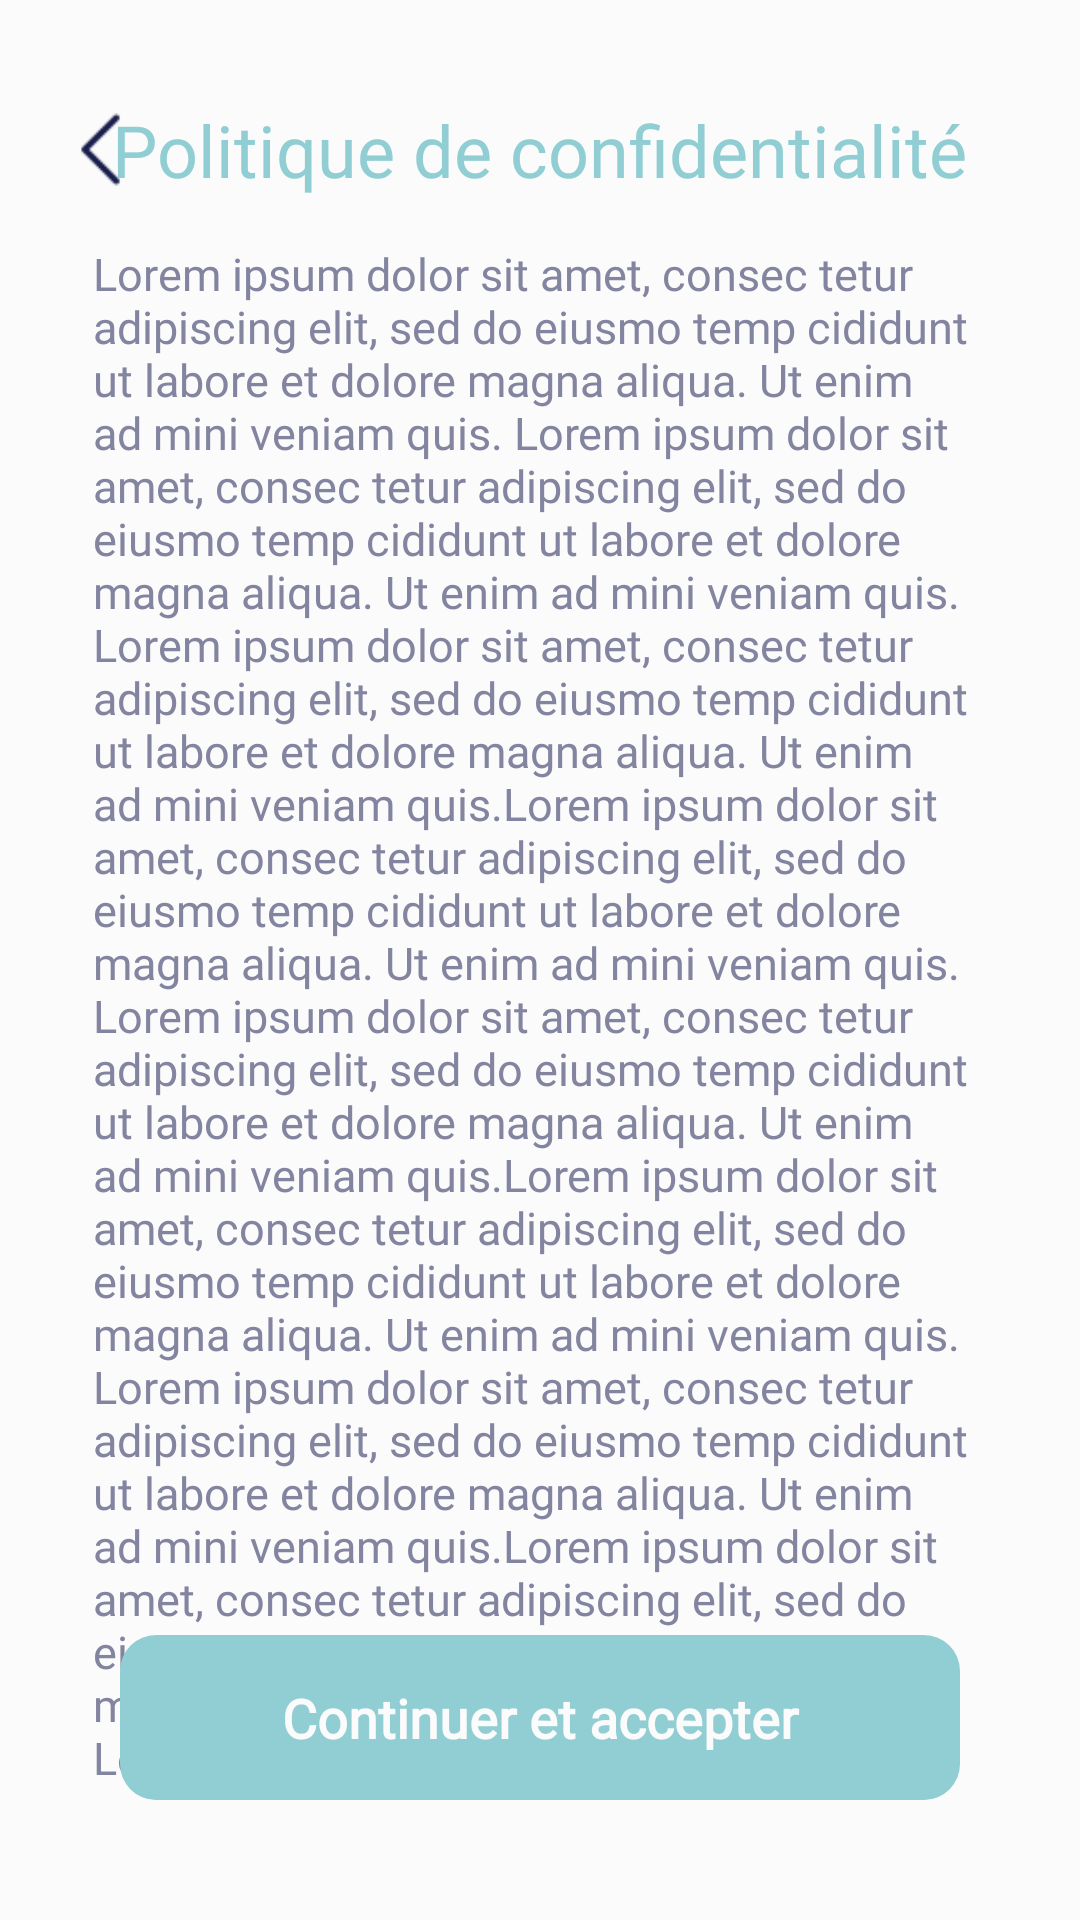

Produce the Android XML layout that renders to this screen, including the resource entries it uses.
<!-- AndroidManifest.xml: application theme AppTheme -->
<!-- res/layout/activity_sixth.xml -->
<?xml version="1.0" encoding="utf-8"?>
<RelativeLayout xmlns:android="http://schemas.android.com/apk/res/android"
    xmlns:app="http://schemas.android.com/apk/res-auto"
    xmlns:tools="http://schemas.android.com/tools"
    android:layout_width="match_parent"
    android:layout_height="match_parent"
    android:background="@color/white">

    <RelativeLayout
        android:id="@+id/constraintLayout2"
        android:layout_width="match_parent"
        android:layout_height="60dp"
        android:layout_marginStart="1dp"
        android:layout_marginLeft="1dp"
        android:layout_marginTop="20dp"
        android:layout_marginEnd="1dp"
        android:layout_marginRight="1dp"
        app:layout_constraintEnd_toEndOf="parent"
        app:layout_constraintStart_toStartOf="parent"
        app:layout_constraintTop_toTopOf="parent">

        <ImageView
            android:id="@+id/imageView4"
            android:layout_width="45dp"
            android:layout_height="45dp"
            android:layout_centerVertical="true"
            android:layout_marginStart="10dp"
            android:src="@drawable/blackback" />

        <TextView
            android:id="@+id/textView7"
            android:layout_width="wrap_content"
            android:layout_height="wrap_content"
            android:layout_centerInParent="true"
            android:fontFamily="@font/josefinsans_bold"
            android:text="@string/politique_de_confidentialit"
            android:textAlignment="center"
            android:textColor="@color/headerlightcolor"
            android:textSize="24dp" />

    </RelativeLayout>

    <ScrollView
        android:layout_width="match_parent"
        android:layout_height="match_parent"
        android:layout_below="@+id/constraintLayout2">

        <LinearLayout
            android:layout_width="match_parent"
            android:layout_height="wrap_content"
            android:orientation="vertical">


            <RelativeLayout
                android:layout_width="match_parent"
                android:layout_height="516dp"
                android:layout_marginStart="1dp"
                android:layout_marginLeft="1dp"
                android:layout_marginTop="1dp"
                android:layout_marginEnd="1dp"
                android:layout_marginRight="1dp"
                android:layout_marginBottom="1dp"
                app:layout_constraintBottom_toBottomOf="parent"
                app:layout_constraintEnd_toEndOf="parent"
                app:layout_constraintStart_toStartOf="parent"
                app:layout_constraintTop_toBottomOf="@+id/constraintLayout2">

                <TextView
                    android:id="@+id/textViewCond"
                    android:layout_width="match_parent"
                    android:layout_height="wrap_content"
                    android:layout_marginStart="30dp"
                    android:layout_marginLeft="30dp"
                    android:layout_marginTop="0dp"
                    android:layout_marginEnd="30dp"
                    android:layout_marginRight="30dp"
                    android:fontFamily="@font/josefinsans_bold"
                    android:gravity="center_horizontal"
                    android:text="@string/lorem_ipsum_dolor_sit_amet_consec_tetur_adipiscing_elit_sed_do_eiusmo_temp_cididunt_ut_labore_et_dolore_magna_aliqua_ut_enim_ad_mini_veniam_quis_lorem_ipsum_dolor_sit_amet_consec_tetur_adipiscing_elit_sed_do_eiusmo_temp_cididunt_ut_labore_et_dolore_magna_aliqua_ut_enim_ad_mini_veniam_quis_lorem_ipsum_dolor_sit_amet_consec_tetur_adipiscing_elit_sed_do_eiusmo_temp_cididunt_ut_labore_et_dolore_magna_aliqua_ut_enim_ad_mini_veniam_quis_lorem_ipsum_dolor_sit_amet_consec_tetur_adipiscing_elit_sed_do_eiusmo_temp_cididunt_ut_labore_et_dolore_magna_aliqua_ut_enim_ad_mini_veniam_quis_lorem_ipsum_dolor_sit_amet_consec_tetur_adipiscing_elit_sed_do_eiusmo_temp_cididunt_ut_labore_et_dolore_magna_aliqua_ut_enim_ad_mini_veniam_quis_lorem_ipsum_dolor_sit_amet_consec_tetur_adipiscing_elit_sed_do_eiusmo_temp_cididunt_ut_labore_et_dolore_magna_aliqua_ut_enim_ad_mini_veniam_quis_lorem_ipsum_dolor_sit_amet_consec_tetur_adipiscing_elit_sed_do_eiusmo_temp_cididunt_ut_labore_et_dolore_magna_aliqua_ut_enim_ad_mini_veniam_quis_lorem_ipsum_dolor_sit_amet_consec_tetur_adipiscing_elit_sed_do_eiusmo_temp_cididunt_ut_labore_et_dolore_magna_aliqua_ut_enim_ad_mini_veniam_quis_lorem_ipsum_dolor_sit_amet_consec_tetur_adipiscing_elit_sed_do_eiusmo_temp_cididunt_ut_labore_et_dolore_magna_aliqua_ut_enim_ad_mini_veniam_quis_lorem_ipsum_dolor_sit_amet_consec_tetur_adipiscing_elit_sed_do_eiusmo_temp_cididunt_ut_labore_et_dolore_magna_aliqua_ut_enusmo_temp_cididu"
                    android:textAlignment="textStart"
                    android:textColor="@color/grey"
                    android:textSize="15sp"
                    app:layout_constraintEnd_toEndOf="parent"
                    app:layout_constraintStart_toStartOf="parent"
                    app:layout_constraintTop_toTopOf="parent"
                    tools:ignore="RtlCompat" />

            </RelativeLayout>


        </LinearLayout>


    </ScrollView>

    <RelativeLayout
        android:id="@+id/rlconnexion"
        android:layout_width="match_parent"
        android:layout_height="55dp"
        android:layout_alignParentBottom="true"
        android:layout_marginStart="40dp"
        android:layout_marginTop="20dp"
        android:layout_marginEnd="40dp"
        android:layout_marginBottom="40dp"
        android:background="@drawable/connecxiorlbg"
        app:layout_constraintEnd_toEndOf="parent"
        app:layout_constraintHorizontal_bias="0.0"
        app:layout_constraintStart_toStartOf="parent">


        <TextView
            android:layout_width="match_parent"
            android:layout_height="match_parent"
            android:background="@null"
            android:fontFamily="@font/josefinsans_semibold"
            android:gravity="center"
            android:hint="@string/continuer_et_accepter"
            android:textAlignment="center"
            android:textColor="@color/white"
            android:textColorHint="@color/white"
            android:textSize="18sp"
            android:textStyle="bold"
            tools:ignore="RtlCompat" />

    </RelativeLayout>


</RelativeLayout>
<!-- resources referenced by this layout -->
<resources>
  <color name="grey">#8384A0</color>
  <color name="headerlightcolor">#90CED4</color>
  <color name="white">#FCFBFB</color>
  <!-- drawable connecxiorlbg (drawable) -->
  <?xml version="1.0" encoding="utf-8"?>
  <shape xmlns:android="http://schemas.android.com/apk/res/android"
      android:shape="rectangle">
  
  
      <solid android:color="#90CED4" />
  
      <corners android:radius="12dp" />
      
     
  </shape>
  <string name="continuer_et_accepter">Continuer et accepter</string>
  <string name="lorem_ipsum_dolor_sit_amet_consec_tetur_adipiscing_elit_sed_do_eiusmo_temp_cididunt_ut_labore_et_dolore_magna_aliqua_ut_enim_ad_mini_veniam_quis_lorem_ipsum_dolor_sit_amet_consec_tetur_adipiscing_elit_sed_do_eiusmo_temp_cididunt_ut_labore_et_dolore_magna_aliqua_ut_enim_ad_mini_veniam_quis_lorem_ipsum_dolor_sit_amet_consec_tetur_adipiscing_elit_sed_do_eiusmo_temp_cididunt_ut_labore_et_dolore_magna_aliqua_ut_enim_ad_mini_veniam_quis_lorem_ipsum_dolor_sit_amet_consec_tetur_adipiscing_elit_sed_do_eiusmo_temp_cididunt_ut_labore_et_dolore_magna_aliqua_ut_enim_ad_mini_veniam_quis_lorem_ipsum_dolor_sit_amet_consec_tetur_adipiscing_elit_sed_do_eiusmo_temp_cididunt_ut_labore_et_dolore_magna_aliqua_ut_enim_ad_mini_veniam_quis_lorem_ipsum_dolor_sit_amet_consec_tetur_adipiscing_elit_sed_do_eiusmo_temp_cididunt_ut_labore_et_dolore_magna_aliqua_ut_enim_ad_mini_veniam_quis_lorem_ipsum_dolor_sit_amet_consec_tetur_adipiscing_elit_sed_do_eiusmo_temp_cididunt_ut_labore_et_dolore_magna_aliqua_ut_enim_ad_mini_veniam_quis_lorem_ipsum_dolor_sit_amet_consec_tetur_adipiscing_elit_sed_do_eiusmo_temp_cididunt_ut_labore_et_dolore_magna_aliqua_ut_enim_ad_mini_veniam_quis_lorem_ipsum_dolor_sit_amet_consec_tetur_adipiscing_elit_sed_do_eiusmo_temp_cididunt_ut_labore_et_dolore_magna_aliqua_ut_enim_ad_mini_veniam_quis_lorem_ipsum_dolor_sit_amet_consec_tetur_adipiscing_elit_sed_do_eiusmo_temp_cididunt_ut_labore_et_dolore_magna_aliqua_ut_enusmo_temp_cididu">Lorem ipsum dolor sit amet, consec tetur adipiscing elit, sed do eiusmo temp cididunt ut labore et dolore magna aliqua. Ut enim ad mini veniam quis. Lorem ipsum dolor sit amet, consec tetur adipiscing elit, sed do eiusmo temp cididunt ut labore et dolore magna aliqua. Ut enim ad mini veniam quis. Lorem ipsum dolor sit amet, consec tetur adipiscing elit, sed do eiusmo temp cididunt ut labore et dolore magna aliqua. Ut enim ad mini veniam quis.Lorem ipsum dolor sit amet, consec tetur adipiscing elit, sed do eiusmo temp cididunt ut labore et dolore magna aliqua. Ut enim ad mini veniam quis. Lorem ipsum dolor sit amet, consec tetur adipiscing elit, sed do eiusmo temp cididunt ut labore et dolore magna aliqua. Ut enim ad mini veniam quis.Lorem ipsum dolor sit amet, consec tetur adipiscing elit, sed do eiusmo temp cididunt ut labore et dolore magna aliqua. Ut enim ad mini veniam quis. Lorem ipsum dolor sit amet, consec tetur adipiscing elit, sed do eiusmo temp cididunt ut labore et dolore magna aliqua. Ut enim ad mini veniam quis.Lorem ipsum dolor sit amet, consec tetur adipiscing elit, sed do eiusmo temp cididunt ut labore et dolore magna aliqua. Ut enim ad mini veniam quis. Lorem ipsum dolor sit amet, consec tetur adipiscing elit, sed do eiusmo temp cididunt ut labore et dolore magna aliqua. Ut enim ad mini veniam quis.Lorem ipsum dolor sit amet, consec tetur adipiscing elit, sed do eiusmo temp cididunt ut labore et dolore magna aliqua. Ut enusmo temp cididu</string>
  <string name="politique_de_confidentialit">Politique de confidentialité</string>
  <color name="colorPrimary">#FFFFFF</color>
  <color name="colorPrimaryDark">#F8F8F8</color>
  <color name="colorAccent">#FFCC00</color>
</resources>
